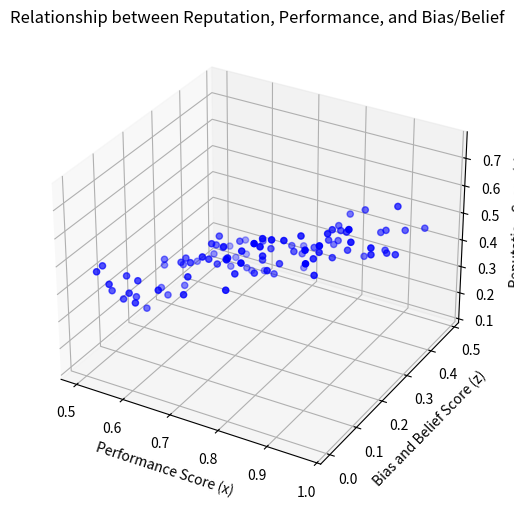

Python code for this plot:
import numpy as np
import matplotlib.pyplot as plt
from mpl_toolkits.mplot3d import Axes3D

# Simulated data for demonstration purposes
num_samples = 100
performance_score = np.random.uniform(0.5, 1.0, num_samples)  # Performance score (x)
bias_belief_score = np.random.uniform(0.0, 0.5, num_samples)  # Bias and belief score (z)
reputation_score = 0.8 * performance_score - 0.6 * bias_belief_score + np.random.normal(0, 0.05, num_samples)  # Reputation score (y)

# Create a 3D scatter plot
fig = plt.figure(figsize=(10, 6))
ax = fig.add_subplot(111, projection='3d')
ax.scatter(performance_score, bias_belief_score, reputation_score, c='blue', marker='o')

# Set labels and title
ax.set_xlabel('Performance Score (x)')
ax.set_ylabel('Bias and Belief Score (z)')
ax.set_zlabel('Reputation Score (y)')
ax.set_title('Relationship between Reputation, Performance, and Bias/Belief')

plt.show()
